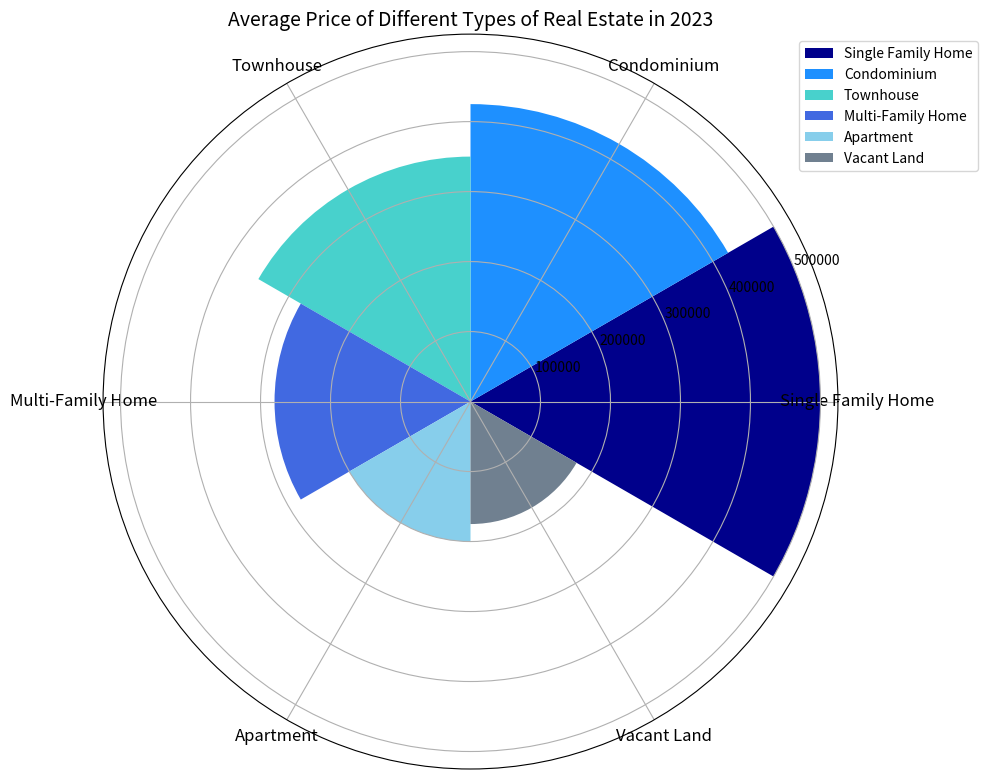

This chart was generated by the following Python code: (Note: this script raises an exception after producing the figure.)

import matplotlib.pyplot as plt
import numpy as np

data_labels = ["Single Family Home", "Condominium", "Townhouse", "Multi-Family Home", "Apartment", "Vacant Land"]
data = [500000, 425000, 350000, 280000, 200000, 175000]
line_labels = ["Price"]

fig = plt.figure(figsize=(10,10))
ax = fig.add_subplot(111, projection='polar')

sector_angle = (2 * np.pi) / len(data_labels)

colors = ["darkblue", "dodgerblue", "mediumturquoise", "royalblue", "skyblue", "slategray"]

for i in range(len(data_labels)):
    ax.bar(x=i * sector_angle, height=data[i], width=sector_angle, color=colors[i], label=data_labels[i])

ax.set_xticks(np.arange(0, 2 * np.pi, sector_angle))
ax.set_xticklabels(data_labels, fontsize=12)
ax.legend(bbox_to_anchor=(1.2, 1.0))
ax.set_title("Average Price of Different Types of Real Estate in 2023", fontsize=14)
plt.tight_layout()
plt.savefig('/cpfs01/user/yanxiangchao/code0/gpt_chart/structchart_simulation/simulated_data_corner_cases/rose/png/20231227-075144_117.png')
plt.clf()
